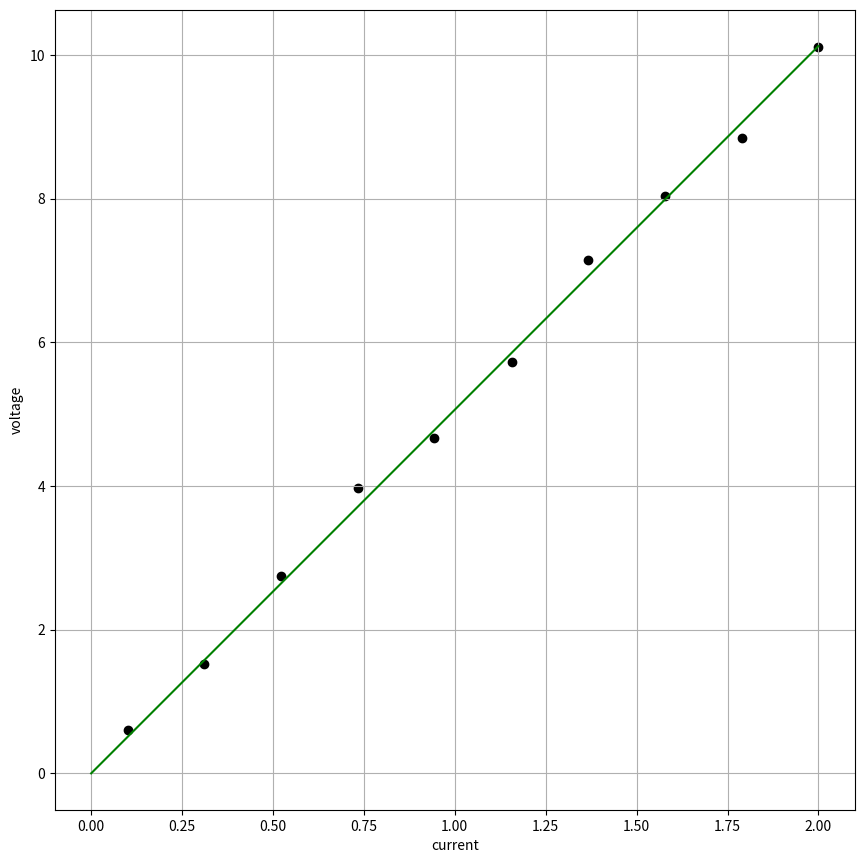

This chart was generated by the following Python code:
import matplotlib.pyplot as plt
import numpy as np

I = [0.1, 0.311, 0.522, 0.733, 0.944, 1.156, 1.367, 1.578, 1.789, 2.0]
U = [0.599, 1.528, 2.741, 3.971, 4.675, 5.731, 7.149, 8.042, 8.851, 10.109]
I = np.array(I)
U = np.array(U)
fig = plt.figure(figsize=(10, 10))
ax = fig.add_axes([0.1, 0.1, 0.8, 0.8])
ax.scatter(I, U, color="black")
A = 0
B = 0

for i in range(len(I)):
    A += I[i] ** 2
    B += I[i] * U[i] * 2

k = B / (2 * A)
x = np.linspace(0, I[-1], 500)
y = np.array(x * k)
ax.plot(x, y, color="green")
ax.set_ylabel("voltage")
ax.set_xlabel("current")
plt.grid()
plt.show()